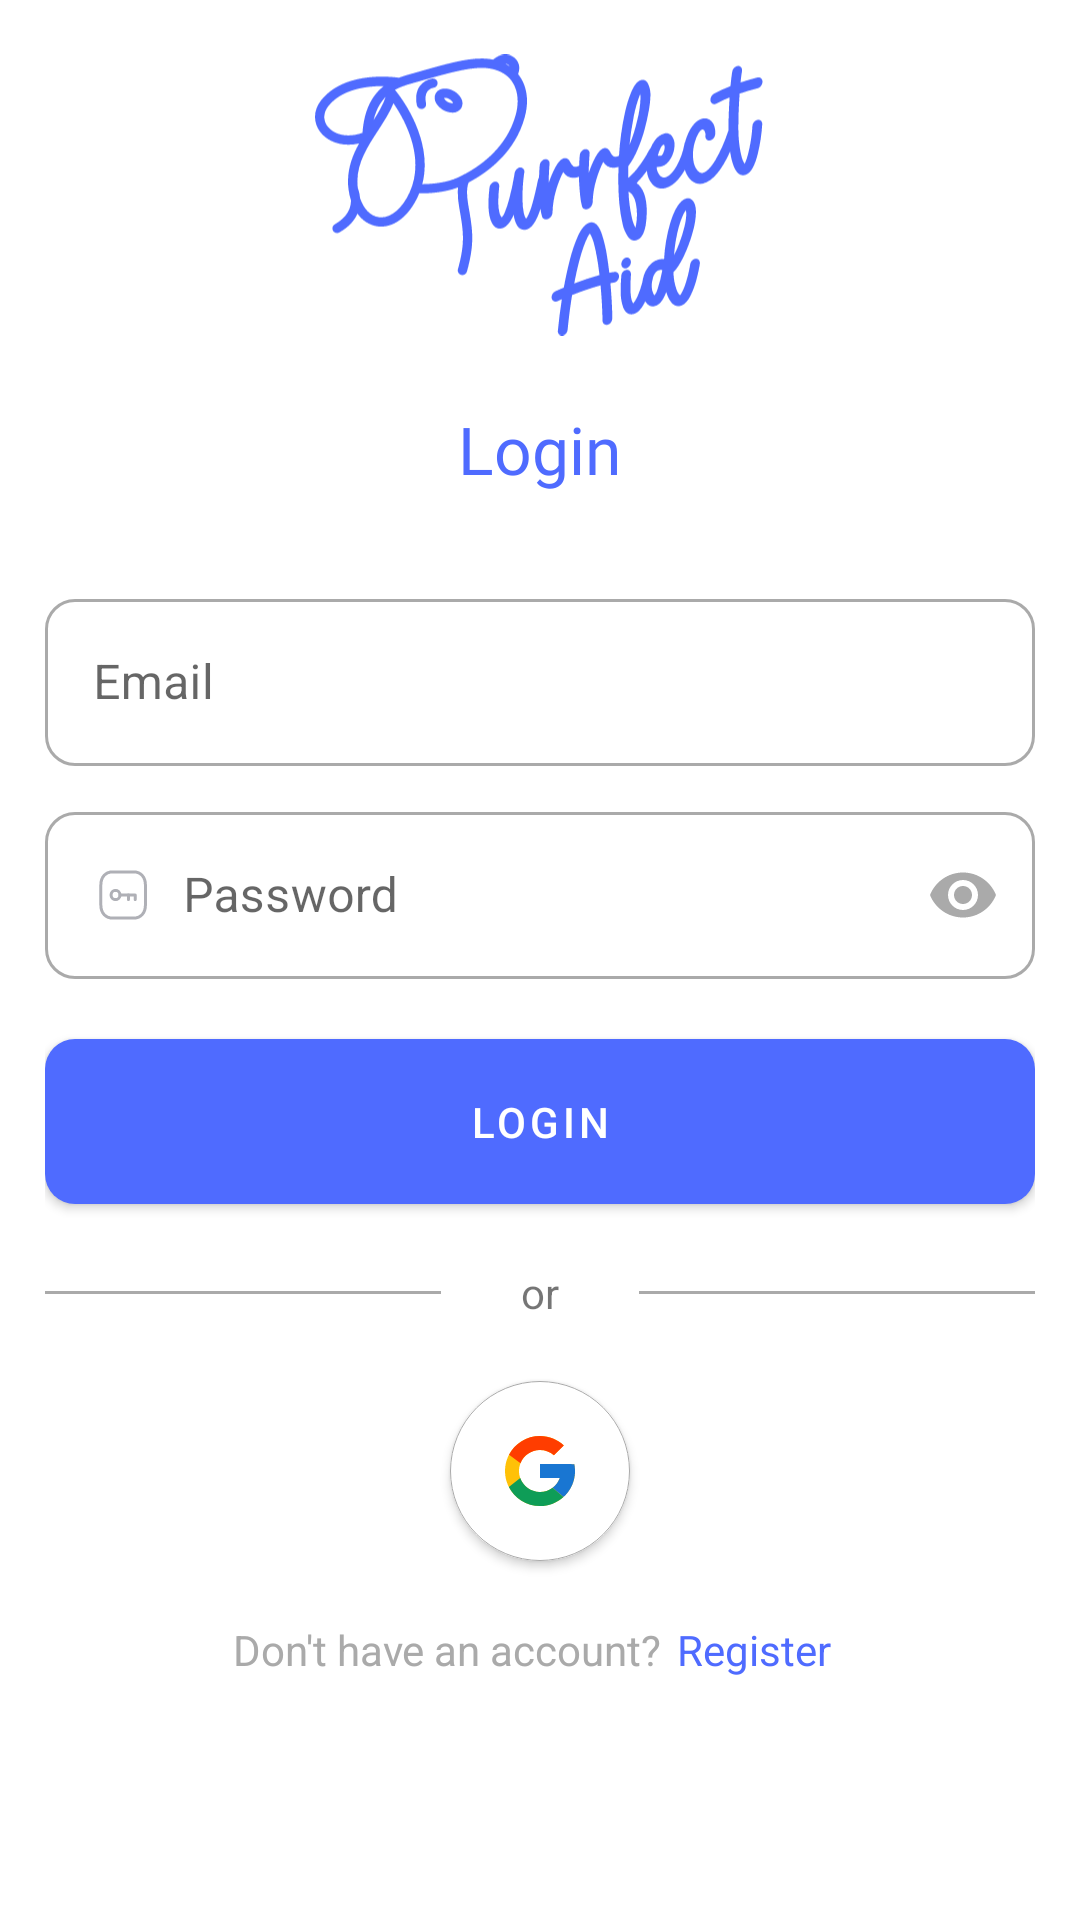

This screen was rendered from an Android layout file. Write that file and the resources it references.
<!-- AndroidManifest.xml: application theme Theme.PurrfectAid -->
<!-- res/layout/fragment_login.xml -->
<?xml version="1.0" encoding="utf-8"?>
<androidx.constraintlayout.widget.ConstraintLayout xmlns:android="http://schemas.android.com/apk/res/android"
    xmlns:app="http://schemas.android.com/apk/res-auto"
    xmlns:tools="http://schemas.android.com/tools"
    android:layout_width="match_parent"
    android:layout_height="match_parent"
    tools:context=".presentation.auth.LoginFragment">

    <LinearLayout
        android:layout_width="match_parent"
        android:layout_height="match_parent"
        android:orientation="vertical"
        android:padding="15dp"
        app:layout_constraintBottom_toBottomOf="parent"
        app:layout_constraintEnd_toEndOf="parent"
        app:layout_constraintStart_toStartOf="parent"
        app:layout_constraintTop_toTopOf="parent">

        <ImageView
            android:id="@+id/iv_logo"
            android:layout_width="150dp"
            android:layout_height="100dp"
            android:layout_gravity="center"
            android:contentDescription="@string/logo"
            android:src="@drawable/logo" />

        <TextView
            android:layout_width="wrap_content"
            android:layout_height="wrap_content"
            android:layout_gravity="center"
            android:layout_marginVertical="20dp"
            android:fontFamily="@font/montserrat_bold"
            android:text="@string/login"
            android:textColor="@color/blue"
            android:textSize="22sp" />

        <com.google.android.material.textfield.TextInputLayout
            style="@style/CustomOutlinedTextField"
            android:layout_width="match_parent"
            android:layout_height="wrap_content"
            android:layout_marginTop="10dp"
            app:boxStrokeColor="@color/textfield_selector">

            <com.google.android.material.textfield.TextInputEditText
                android:id="@+id/ed_login_email"
                android:layout_width="match_parent"
                android:layout_height="match_parent"
                android:drawableStart="@drawable/icon_style_email"
                android:drawablePadding="10dp"
                android:drawableTintMode="multiply"
                android:hint="@string/email" />

        </com.google.android.material.textfield.TextInputLayout>

        <com.google.android.material.textfield.TextInputLayout
            style="@style/CustomOutlinedTextField"
            android:layout_width="match_parent"
            android:layout_height="wrap_content"
            android:layout_marginTop="10dp"
            app:boxStrokeColor="@color/textfield_selector"
            app:passwordToggleEnabled="true"
            app:passwordToggleTint="@android:color/darker_gray">

            <com.google.android.material.textfield.TextInputEditText
                android:id="@+id/ed_login_password"
                android:layout_width="match_parent"
                android:layout_height="match_parent"
                android:drawableStart="@drawable/icon_style_password"
                android:drawablePadding="10dp"
                android:drawableTintMode="multiply"
                android:hint="@string/password"
                android:inputType="textPassword" />

        </com.google.android.material.textfield.TextInputLayout>

        <com.google.android.material.button.MaterialButton
            android:id="@+id/btn_login"
            android:layout_width="match_parent"
            android:layout_height="55dp"
            android:layout_marginTop="20dp"
            android:insetTop="0dp"
            android:insetBottom="0dp"
            android:text="@string/login"
            android:textColor="@color/white"
            app:cornerRadius="10dp" />

        <LinearLayout
            android:layout_width="match_parent"
            android:layout_height="wrap_content"
            android:layout_marginVertical="20dp"
            android:gravity="center_vertical"
            android:orientation="horizontal">

            <View
                android:layout_width="0dp"
                android:layout_height="1dp"
                android:layout_weight="2"
                android:background="@android:color/darker_gray" />

            <TextView
                android:layout_width="0dp"
                android:layout_height="wrap_content"
                android:layout_weight="1"
                android:gravity="center"
                android:text="@string/or" />

            <TextView
                android:layout_width="0dp"
                android:layout_height="1dp"
                android:layout_weight="2"
                android:background="@android:color/darker_gray" />

        </LinearLayout>

        <com.google.android.material.button.MaterialButton
            android:id="@+id/btn_login_with_google"
            android:layout_width="60dp"
            android:layout_height="60dp"
            android:layout_gravity="center"
            android:backgroundTint="@color/white"
            android:contentDescription="@string/login_with_google"
            android:insetLeft="0dp"
            android:insetTop="0dp"
            android:insetRight="0dp"
            android:insetBottom="0dp"
            app:cornerRadius="30dp"
            app:icon="@drawable/ic_google"
            app:iconGravity="textStart"
            app:iconPadding="0dp"
            app:iconTint="@null"
            app:strokeColor="@android:color/darker_gray"
            app:strokeWidth="0.1dp" />

        <LinearLayout
            android:layout_width="wrap_content"
            android:layout_height="wrap_content"
            android:layout_gravity="center"
            android:layout_marginVertical="20dp"
            android:orientation="horizontal">

            <TextView
                android:layout_width="wrap_content"
                android:layout_height="wrap_content"
                android:text="@string/don_t_have_an_account"
                android:textColor="@android:color/darker_gray" />

            <TextView
                android:id="@+id/btn_to_register"
                android:layout_width="wrap_content"
                android:layout_height="wrap_content"
                android:layout_marginHorizontal="5dp"
                android:text="@string/register"
                android:textColor="@color/blue" />

        </LinearLayout>

    </LinearLayout>

    <RelativeLayout
        android:id="@+id/loading_bar"
        android:layout_width="match_parent"
        android:layout_height="match_parent"
        android:background="@color/gray"
        android:gravity="center"
        android:visibility="gone">

        <com.github.ybq.android.spinkit.SpinKitView
            style="@style/SpinKitView.Large.CubeGrid"
            android:layout_width="wrap_content"
            android:layout_height="wrap_content"
            app:SpinKit_Color="@color/blue" />

    </RelativeLayout>


</androidx.constraintlayout.widget.ConstraintLayout>
<!-- resources referenced by this layout -->
<resources>
  <color name="blue">#4F6BFF</color>
  <color name="gray">#80B3B3B3</color>
  <color name="white">#FFFFFFFF</color>
  <!-- drawable ic_google (drawable) -->
  <vector xmlns:android="http://schemas.android.com/apk/res/android"
      android:width="28dp"
      android:height="28dp"
      android:viewportWidth="28"
      android:viewportHeight="28">
    <path
        android:pathData="M25.44,11.715H24.5V11.667H14V16.333H20.594C19.632,19.05 17.047,21 14,21C10.134,21 7,17.866 7,14C7,10.134 10.134,7 14,7C15.785,7 17.408,7.673 18.644,8.773L21.944,5.473C19.86,3.531 17.073,2.333 14,2.333C7.557,2.333 2.333,7.557 2.333,14C2.333,20.443 7.557,25.667 14,25.667C20.443,25.667 25.667,20.443 25.667,14C25.667,13.218 25.586,12.454 25.44,11.715Z"
        android:fillColor="#FFC107"/>
    <path
        android:pathData="M3.678,8.57L7.512,11.381C8.549,8.813 11.061,7 14,7C15.784,7 17.408,7.673 18.644,8.773L21.944,5.473C19.86,3.531 17.073,2.333 14,2.333C9.519,2.333 5.633,4.863 3.678,8.57Z"
        android:fillColor="#FF3D00"/>
    <path
        android:pathData="M14,25.667C17.014,25.667 19.752,24.513 21.822,22.638L18.211,19.582C17,20.503 15.521,21.001 14,21C10.965,21 8.389,19.065 7.418,16.365L3.614,19.296C5.545,23.074 9.466,25.667 14,25.667Z"
        android:fillColor="#0E9D57"/>
    <path
        android:pathData="M25.44,11.715H24.5V11.667H14V16.333H20.593C20.133,17.626 19.305,18.756 18.209,19.583L18.211,19.582L21.822,22.637C21.566,22.869 25.667,19.833 25.667,14C25.667,13.218 25.586,12.454 25.44,11.715Z"
        android:fillColor="#1976D2"/>
  </vector>
  <!-- drawable icon_style_password (drawable) -->
  <?xml version="1.0" encoding="utf-8"?>
  <selector xmlns:android="http://schemas.android.com/apk/res/android">
  
      <item android:drawable="@drawable/ic_password_focused" android:state_focused="true" />
  
      <item android:drawable="@drawable/ic_password" android:state_focused="false" />
  
  
  </selector>
  <string name="don_t_have_an_account">Don\'t have an account?</string>
  <string name="email">Email</string>
  <string name="login">Login</string>
  <string name="login_with_google">Login with google</string>
  <string name="logo">Purrfect Aid</string>
  <string name="or">or</string>
  <string name="password">Password</string>
  <string name="register">Register</string>
  <style name="CustomOutlinedTextField" parent="Widget.MaterialComponents.TextInputLayout.OutlinedBox">
          <item name="boxCornerRadiusBottomStart">10dp</item>
          <item name="boxCornerRadiusBottomEnd">10dp</item>
          <item name="boxCornerRadiusTopEnd">10dp</item>
          <item name="boxCornerRadiusTopStart">10dp</item>
      </style>
  <style name="Theme.PurrfectAid" parent="Base.Theme.PurrfectAid" />
  <style name="Base.Theme.PurrfectAid" parent="Theme.MaterialComponents.DayNight.NoActionBar">
          
          <item name="colorPrimary">@color/blue</item>
          <item name="colorPrimaryDark">@color/blue</item>
          <item name="colorSurface">@color/surface</item>
          <item name="colorOnPrimary">@color/blue</item>
          <item name="colorSecondaryContainer">@android:color/transparent</item>
  
  
          <item name="android:textColorSecondary">@color/blue</item>
      </style>
  <color name="surface">#F3F5FF</color>
</resources>
